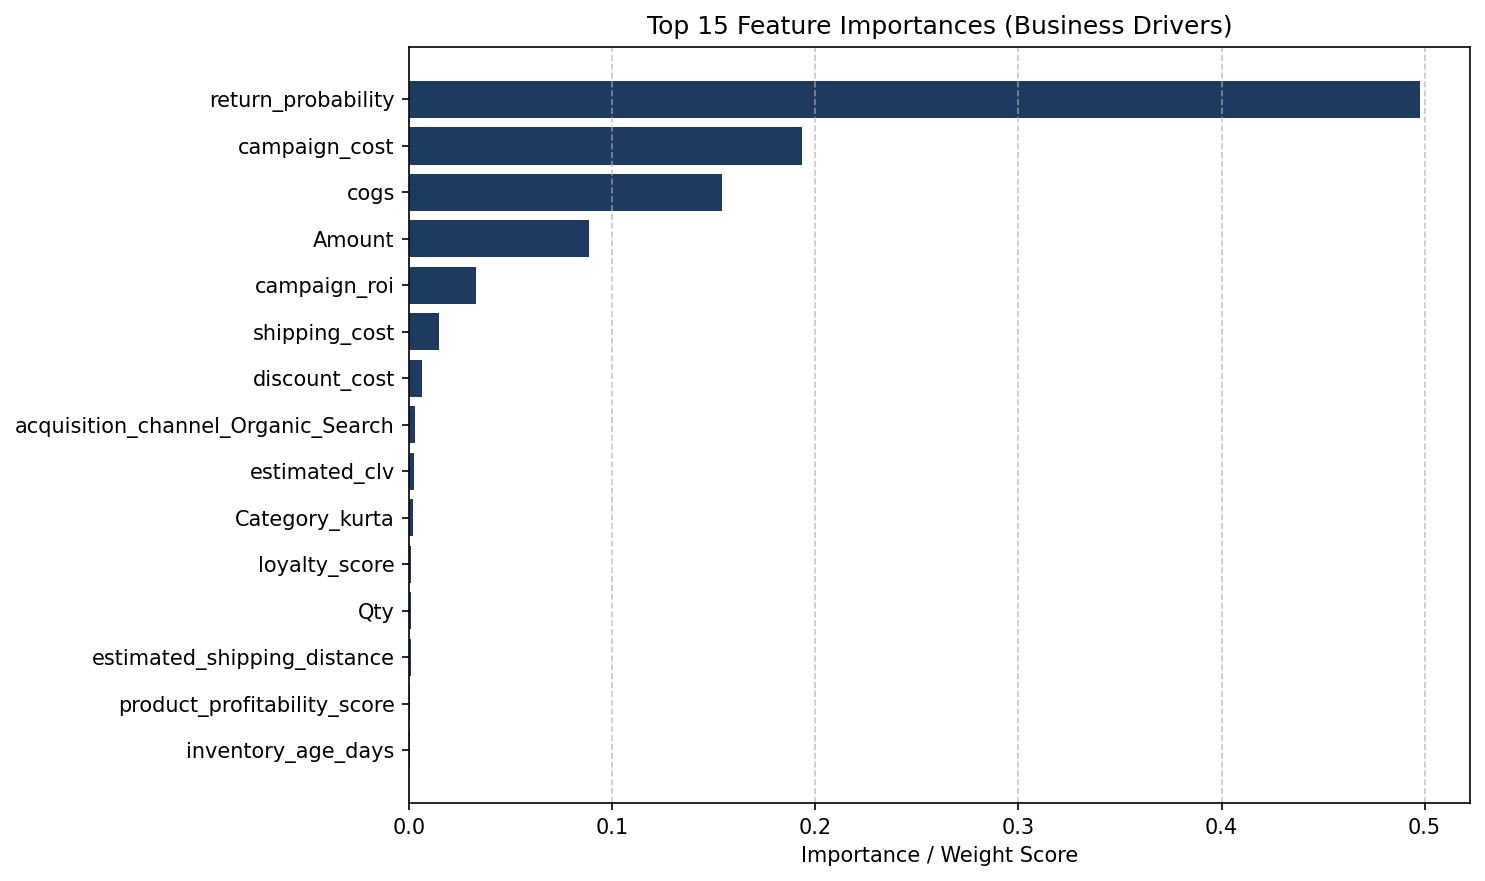

The data file committed next to this chart (first rows):
Feature, Importance
return_probability, 0.4975
campaign_cost, 0.1933
cogs, 0.1538
Amount, 0.08849
campaign_roi, 0.03295
shipping_cost, 0.01474
discount_cost, 0.006419
acquisition_channel_Organic_Search, 0.002843
estimated_clv, 0.002335
Category_kurta, 0.001814
loyalty_score, 0.001024
Qty, 0.0009256
estimated_shipping_distance, 0.0008268
product_profitability_score, 0.0005471
inventory_age_days, 0.0005414
inventory_turnover, 0.000324
estimated_cac, 0.0002167
Category_Set, 0.0001506
delay_probability, 0.0001206
Category_Western Dress, 0.0001124
acquisition_channel_Promotional_Campaign, 7.808136329916254e-05
Category_Top, 7.103250437594877e-05
Size_M, 6.949344467752575e-05
Size_L, 6.836913203197396e-05
Category_Ethnic Dress, 6.322337821803826e-05
customer_segment_Champion, 6.270332097181332e-05
Size_XS, 5.358333428624061e-05
Size_S, 5.095955345095965e-05
stockout_probability, 4.9656241102012263e-05
Fulfilment_Merchant, 4.913474795508597e-05
Size_XL, 4.7571253576014565e-05
courier_partner_Blue Dart, 3.704591756349128e-05
Size_XXL, 3.5028148965132124e-05
acquisition_channel_Social_or_Direct, 3.405198439702366e-05
abc_class_C, 2.589001045455833e-05
customer_segment_Potential_Loyal, 2.5338355338222307e-05
warehouse_zone_tier2, 2.3825989232262375e-05
abc_class_B, 2.3140878678613656e-05
customer_segment_Loyal, 2.2428275308034734e-05
ship-service-level_Standard, 2.129946104133776e-05
velocity_class_Medium, 1.8160903848564107e-05
acquisition_channel_Enterprise_Sales, 1.0939746948683781e-05
velocity_class_Slow, 8.110607663451194e-06
B2B_True, 7.914751096238112e-06
Size_5XL, 7.560510064120369e-06
Size_4XL, 7.0195847551337266e-06
campaign_type_Seasonal, 6.975225581713967e-06
campaign_type_PLCC_Financing, 4.6907187747765475e-06
Size_Free, 4.569776199989385e-06
warehouse_zone_tier3, 4.4040529899385374e-06
courier_partner_Delhivery, 2.6917629465404344e-06
courier_partner_Ekart, 1.6976557993411285e-06
courier_partner_DTDC, 1.4137680859940263e-06
Category_Bottom, 1.0458532427862988e-06
Size_6XL, 6.344537247026439e-07
Category_Saree, 5.325258694582535e-07
courier_partner_Xpressbees, 3.487780899581253e-07
Category_Dupatta, 1.1236907453541234e-07
Sales Channel_Non-Amazon, 3.382707743739076e-08
